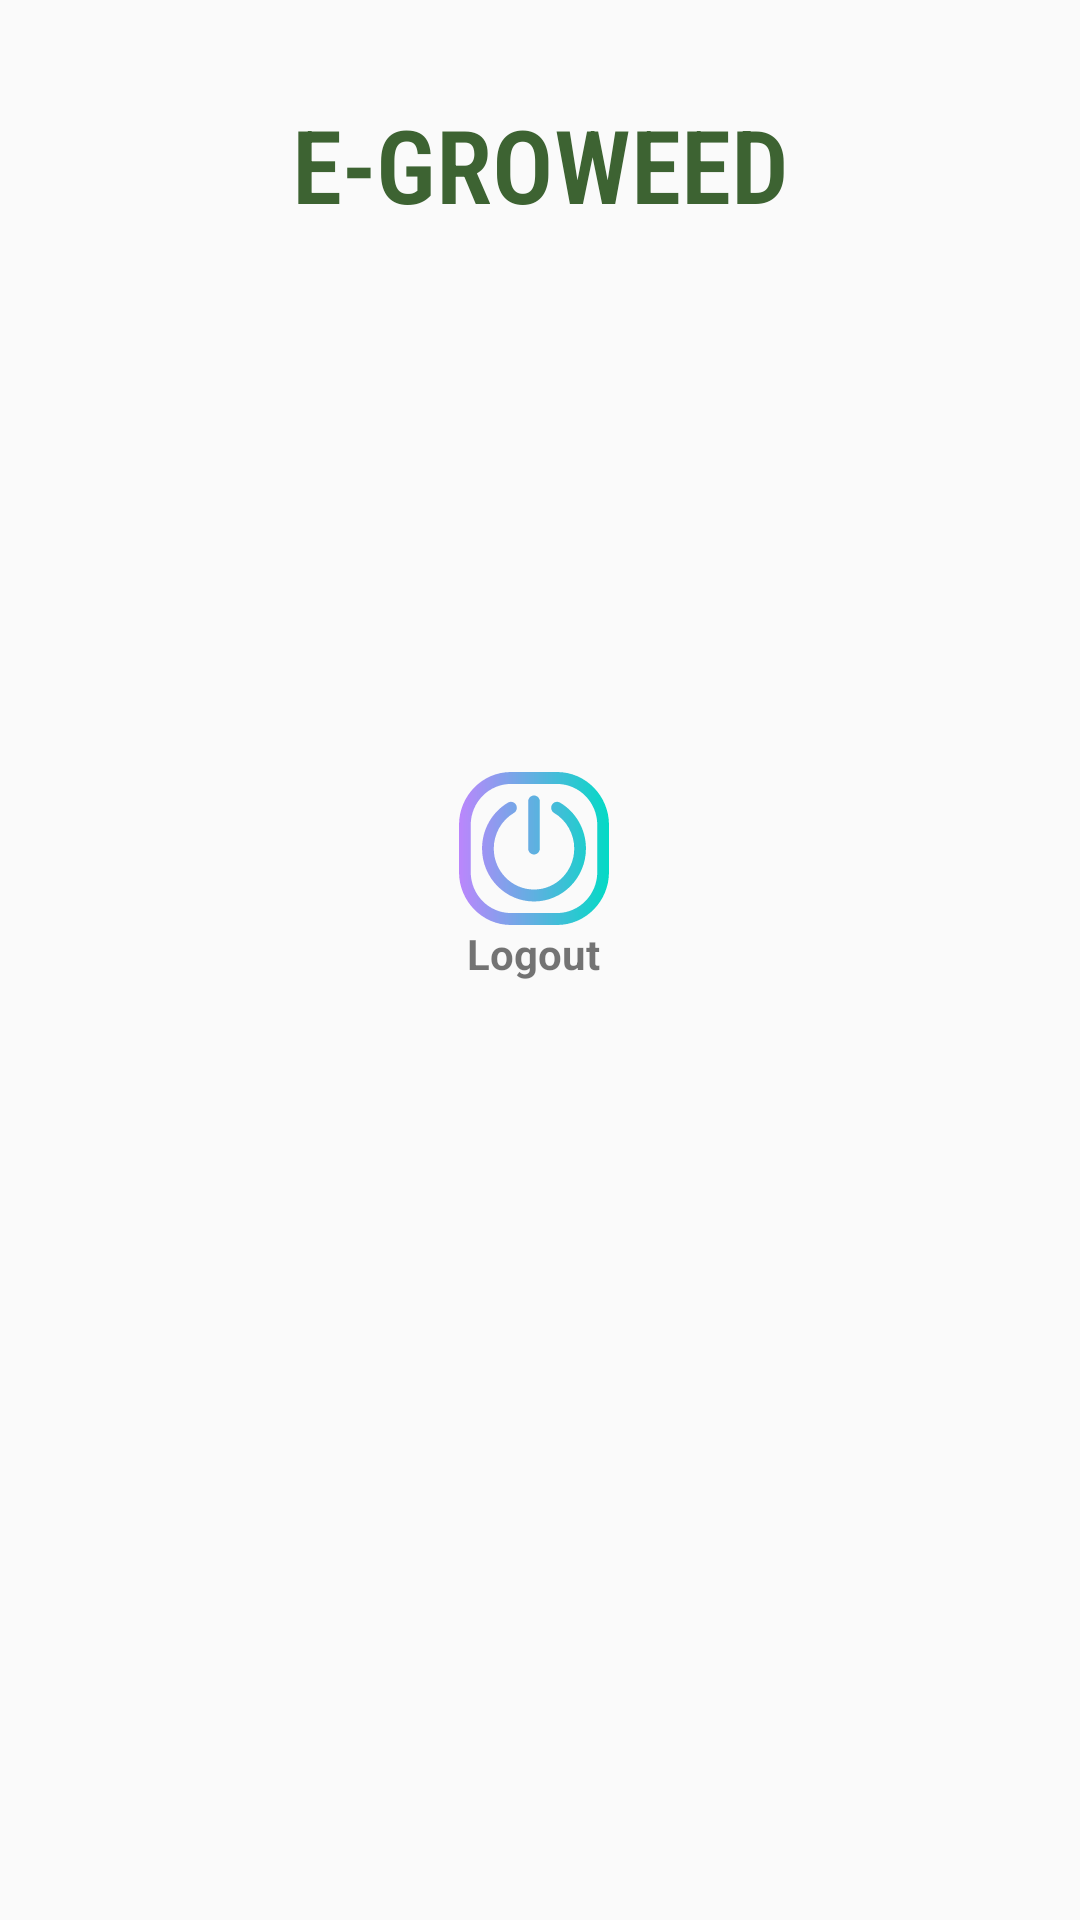

Write the Android layout XML for this screen, with the resource values it uses.
<!-- AndroidManifest.xml: application theme Theme.AppCompat.DayNight -->
<!-- res/layout/fragment_settings.xml -->
<?xml version="1.0" encoding="utf-8"?>
<FrameLayout xmlns:android="http://schemas.android.com/apk/res/android"
    xmlns:app="http://schemas.android.com/apk/res-auto"
    xmlns:tools="http://schemas.android.com/tools"
    android:layout_width="match_parent"
    android:layout_height="match_parent"
    >

    
    <androidx.constraintlayout.widget.ConstraintLayout
        android:layout_width="match_parent"
        android:layout_height="match_parent">

        <TextView
            android:id="@+id/text_settings"
            android:layout_width="wrap_content"
            android:layout_height="wrap_content"
            android:layout_marginTop="32dp"
            android:fontFamily="sans-serif-condensed-light"
            android:text="@string/app_name"
            android:textColor="@color/green"
            android:textSize="34sp"
            android:textStyle="bold"
            app:layout_constraintEnd_toEndOf="parent"
            app:layout_constraintStart_toStartOf="parent"
            app:layout_constraintTop_toTopOf="parent" />

        <TextView
            android:id="@+id/textView_logout_button_settings"
            android:layout_width="wrap_content"
            android:layout_height="wrap_content"
            android:text="@string/configuration_button_label_student_menu_logout"
            android:textStyle="bold"
            app:layout_constraintEnd_toEndOf="@+id/imageButton_logout"
            app:layout_constraintHorizontal_bias="0.491"
            app:layout_constraintStart_toStartOf="@+id/imageButton_logout"
            app:layout_constraintTop_toBottomOf="@+id/imageButton_logout" />

        <ImageButton
            android:id="@+id/imageButton_logout"
            android:layout_width="50dp"
            android:layout_height="51dp"
            android:layout_marginTop="180dp"
            android:background="@android:color/transparent"
            android:scaleType="fitXY"
            app:layout_constraintEnd_toEndOf="@+id/text_settings"
            app:layout_constraintHorizontal_bias="0.482"
            app:layout_constraintStart_toStartOf="@+id/text_settings"
            app:layout_constraintTop_toBottomOf="@+id/text_settings"
            app:srcCompat="@drawable/ic_switch_off" />
    </androidx.constraintlayout.widget.ConstraintLayout>

</FrameLayout>
<!-- resources referenced by this layout -->
<resources>
  <color name="green">#3D6332</color>
  <!-- drawable ic_switch_off (drawable) -->
  <vector xmlns:android="http://schemas.android.com/apk/res/android"
      xmlns:aapt="http://schemas.android.com/aapt"
      android:width="512dp"
      android:height="512dp"
      android:viewportWidth="512"
      android:viewportHeight="512">
    <path
        android:pathData="m334.667,0h-157.334c-97.782,0 -177.333,79.551 -177.333,177.333v157.334c0,97.782 79.551,177.333 177.333,177.333h157.333c97.783,0 177.334,-79.551 177.334,-177.333v-157.334c0,-97.782 -79.551,-177.333 -177.333,-177.333zM472,334.667c0,75.726 -61.607,137.333 -137.333,137.333h-157.334c-75.726,0 -137.333,-61.607 -137.333,-137.333v-157.334c0,-75.726 61.607,-137.333 137.333,-137.333h157.333c75.727,0 137.334,61.607 137.334,137.333zM433.333,256c0,97.782 -79.551,177.333 -177.333,177.333s-177.333,-79.551 -177.333,-177.333c0,-65.281 35.38,-122.78 88.65,-153.596 9.561,-5.529 21.795,-2.264 27.327,7.298 5.531,9.562 2.264,21.796 -7.297,27.327 -42.363,24.505 -68.679,70.093 -68.679,118.971 0,75.726 61.607,137.333 137.333,137.333s137.332,-61.607 137.332,-137.333c0,-48.878 -26.316,-94.466 -68.68,-118.973 -9.561,-5.53 -12.828,-17.766 -7.297,-27.326 5.532,-9.563 17.767,-12.83 27.327,-7.297 53.233,30.794 88.65,88.27 88.65,153.596zM236,256v-157.333c0,-11.046 8.954,-20 20,-20s20,8.954 20,20v157.333c0,11.046 -8.954,20 -20,20s-20,-8.954 -20,-20z">
      <aapt:attr name="android:fillColor">
        <gradient 
            android:startY="256"
            android:startX="0"
            android:endY="256"
            android:endX="512"
            android:type="linear">
          <item android:offset="0" android:color="@color/purple_200"/>
          <item android:offset="1" android:color="@color/teal_200"/>
        </gradient>
      </aapt:attr>
    </path>
  </vector>
  <string name="app_name">E-GROWEED</string>
  <string name="configuration_button_label_student_menu_logout">Logout</string>
  <color name="purple_200">#FFBB86FC</color>
  <color name="teal_200">#FF03DAC5</color>
</resources>
